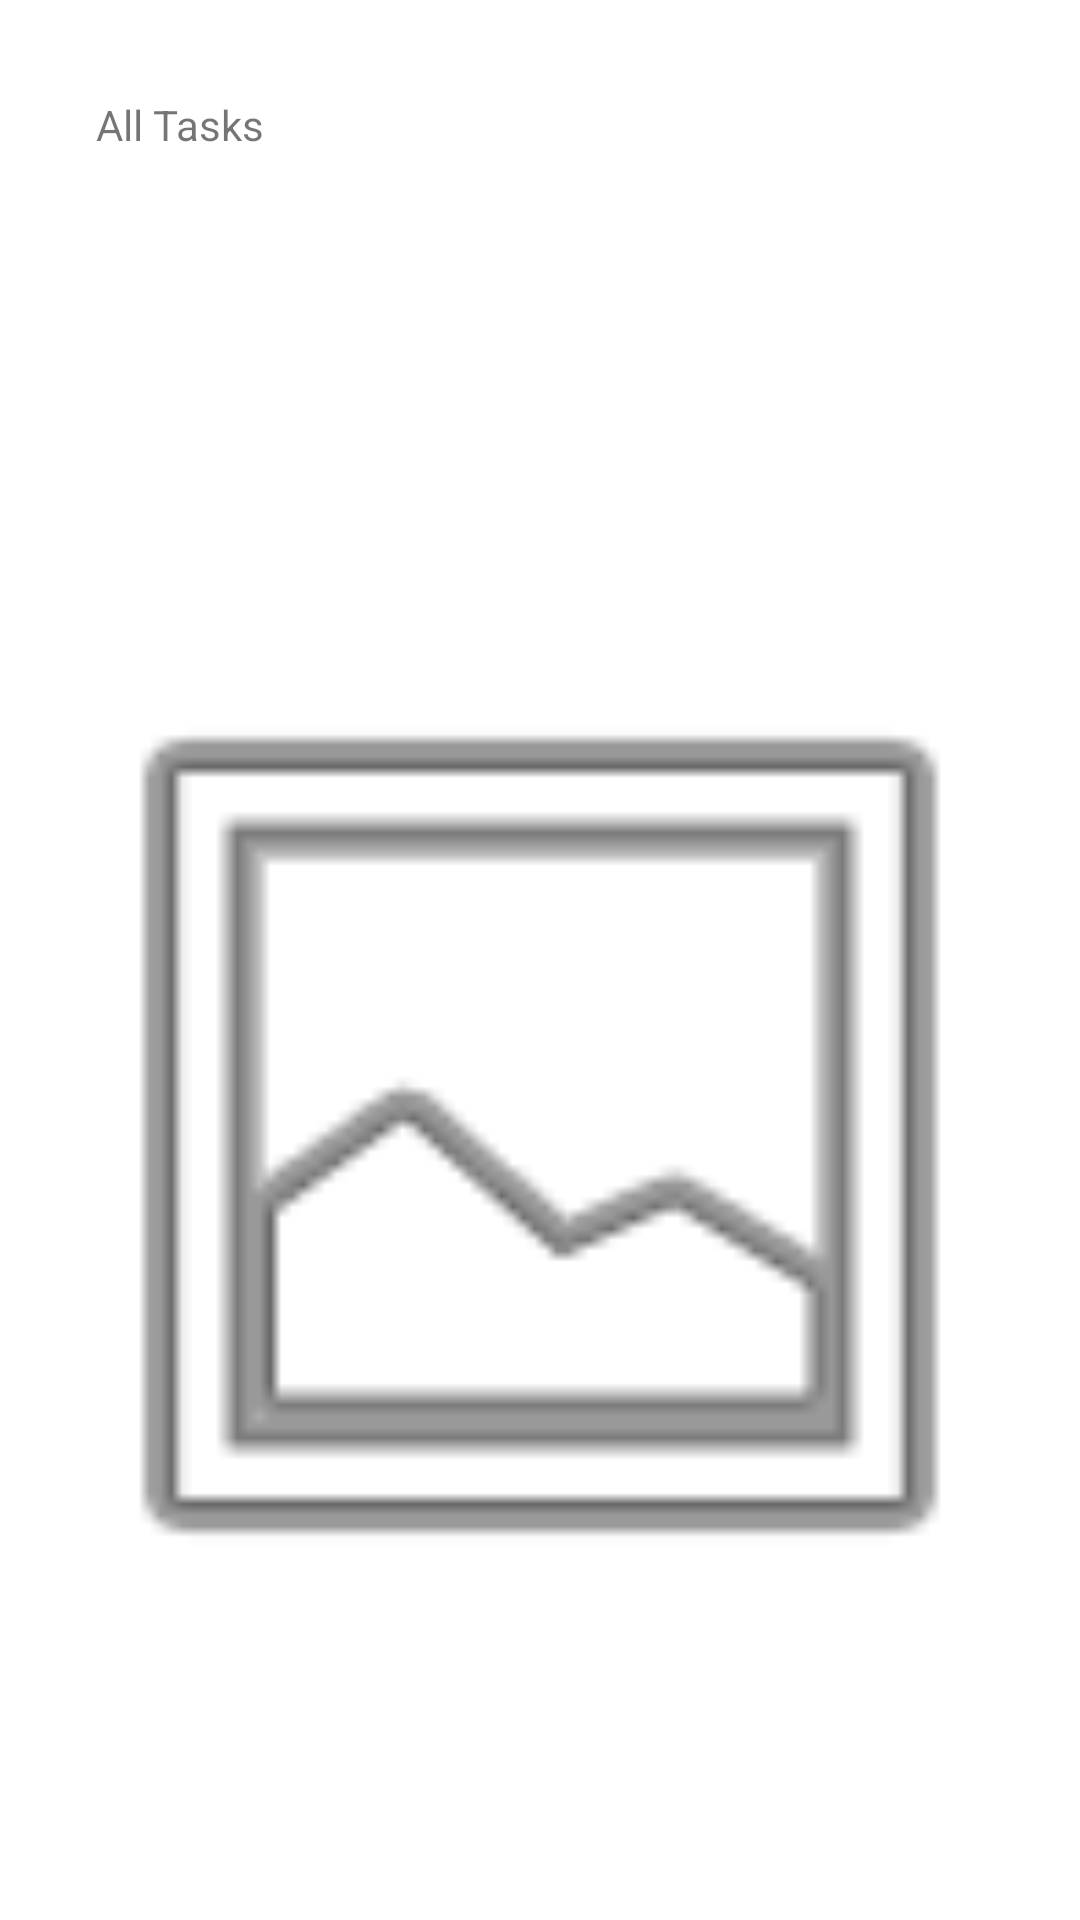

Android layout source for this screen:
<!-- AndroidManifest.xml: application theme Theme.Taskmaster -->
<!-- res/layout/activity_all_tasks.xml -->
<?xml version="1.0" encoding="utf-8"?>
<androidx.constraintlayout.widget.ConstraintLayout xmlns:android="http://schemas.android.com/apk/res/android"
    xmlns:app="http://schemas.android.com/apk/res-auto"
    xmlns:tools="http://schemas.android.com/tools"
    android:layout_width="match_parent"
    android:layout_height="match_parent"
    tools:context=".AllTasks">

    <ImageView
        android:id="@+id/imageView"
        android:layout_width="352dp"
        android:layout_height="363dp"
        android:layout_marginStart="24dp"
        android:layout_marginEnd="24dp"
        android:layout_marginBottom="80dp"
        app:layout_constraintBottom_toBottomOf="parent"
        app:layout_constraintEnd_toEndOf="parent"
        app:layout_constraintStart_toStartOf="parent"
        app:srcCompat="@android:drawable/ic_menu_gallery" />

    <TextView
        android:id="@+id/textView5"
        android:layout_width="114dp"
        android:layout_height="44dp"
        android:layout_marginStart="32dp"
        android:layout_marginTop="32dp"
        android:layout_marginBottom="155dp"
        android:text="All Tasks"
        app:layout_constraintBottom_toTopOf="@+id/imageView"
        app:layout_constraintStart_toStartOf="parent"
        app:layout_constraintTop_toTopOf="parent"
        app:layout_constraintVertical_bias="0.0" />

</androidx.constraintlayout.widget.ConstraintLayout>
<!-- resources referenced by this layout -->
<resources>
  <style name="Theme.Taskmaster" parent="Theme.MaterialComponents.DayNight.DarkActionBar">
          
          <item name="colorPrimary">@color/teal_700</item>
          <item name="colorPrimaryVariant">@color/teal_700</item>
          <item name="colorOnPrimary">@color/white</item>
          
          <item name="colorSecondary">@color/teal_200</item>
          <item name="colorSecondaryVariant">@color/teal_700</item>
          <item name="colorOnSecondary">@color/black</item>
          
          <item name="android:statusBarColor" tools:targetApi="l">?attr/colorSecondaryVariant</item>
          
      </style>
  <!-- not gathered from this repository: default colours our renderer supplied (Android Studio template values) -->
  <color name="teal_200">#FF03DAC5</color>
  <color name="teal_700">#FF018786</color>
  <color name="black">#FF000000</color>
  <color name="white">#FFFFFFFF</color>
</resources>
